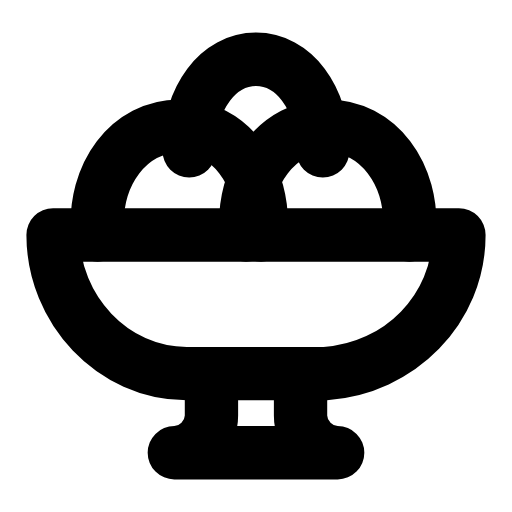
t = 0.00 s
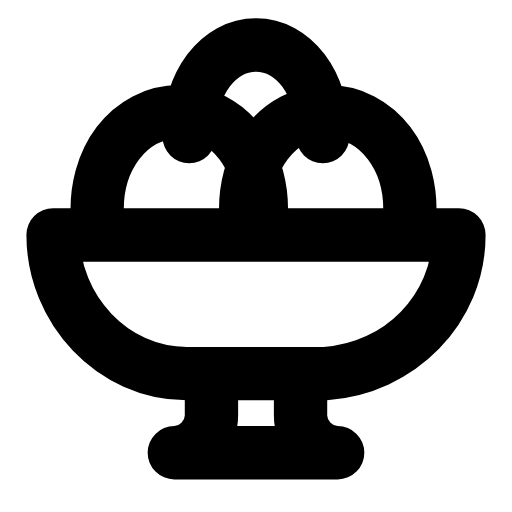
t = 0.26 s
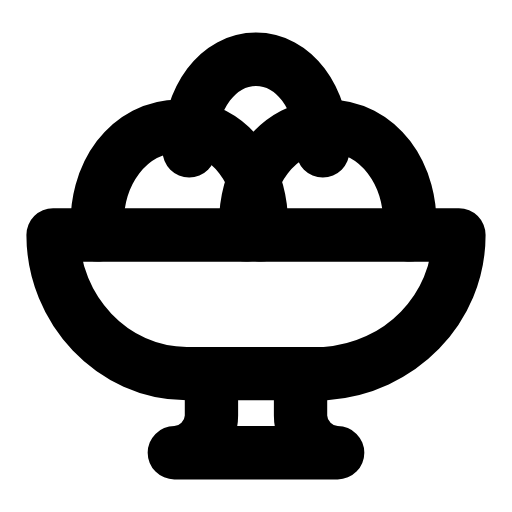
t = 0.53 s
t = 0.78 s: frame unchanged from t = 0.00 s, image omitted
t = 1.06 s: frame unchanged from t = 0.00 s, image omitted
t = 1.33 s: frame unchanged from t = 0.00 s, image omitted

The animated SVG that drew these frames (rendered in a browser with its animation timeline set to each time). Animation: 1 SMIL element (animateTransform=1); one cycle of 1.60 s, repeats indefinitely.

<svg xmlns="http://www.w3.org/2000/svg" width="24" height="24" viewBox="0 0 24 24" fill="none"><g transform="translate(-1.92 -1.92) scale(1.16)"><g><animateTransform attributeName="transform" type="translate" values="0 0;0 0;0 -0.7;0 0;0 0;0 0;0 0;0 -0.7;0 0;0 0;0 0" keyTimes="0;0.135;0.2475;0.36;0.45;0.6;0.66;0.735;0.81;0.9;1" dur="1.6s" repeatCount="indefinite" calcMode="spline" keySplines="0.16 1 0.3 1;0.16 1 0.3 1;0.16 1 0.3 1;0.16 1 0.3 1;0.16 1 0.3 1;0.16 1 0.3 1;0.16 1 0.3 1;0.16 1 0.3 1;0.16 1 0.3 1;0.16 1 0.3 1"/><path stroke="currentColor" stroke-width="2.155" stroke-linecap="round" stroke-linejoin="round" fill="none" d="M5.6 11.15C5.4 8.65 6.9 6.75 8.9 6.75S12.4 8.65 12.2 11.15"></path><path stroke="currentColor" stroke-width="2.155" stroke-linecap="round" stroke-linejoin="round" fill="none" d="M11.6 11.15C11.4 8.65 12.9 6.75 14.9 6.75S18.4 8.65 18.2 11.15"></path><path stroke="currentColor" stroke-width="2.155" stroke-linecap="round" stroke-linejoin="round" fill="none" d="M9.3 7.75C9.3 5.55 10.5 4.05 12 4.05S14.7 5.55 14.7 7.75"></path></g><path stroke="currentColor" stroke-width="2.155" stroke-linecap="round" stroke-linejoin="round" fill="none" d="M3.8 11.15L20.2 11.15C20.2 14.15 17.8 16.55 14.8 16.75L9.2 16.75C6.2 16.75 3.8 14.15 3.8 11.15Z"></path><path stroke="currentColor" stroke-width="2.155" stroke-linecap="round" stroke-linejoin="round" fill="none" d="M10.2 16.75L10.2 18.45C10.2 19.25 9.5 19.95 8.7 19.95L15.3 19.95C14.5 19.95 13.8 19.25 13.8 18.45L13.8 16.75"></path></g></svg>
